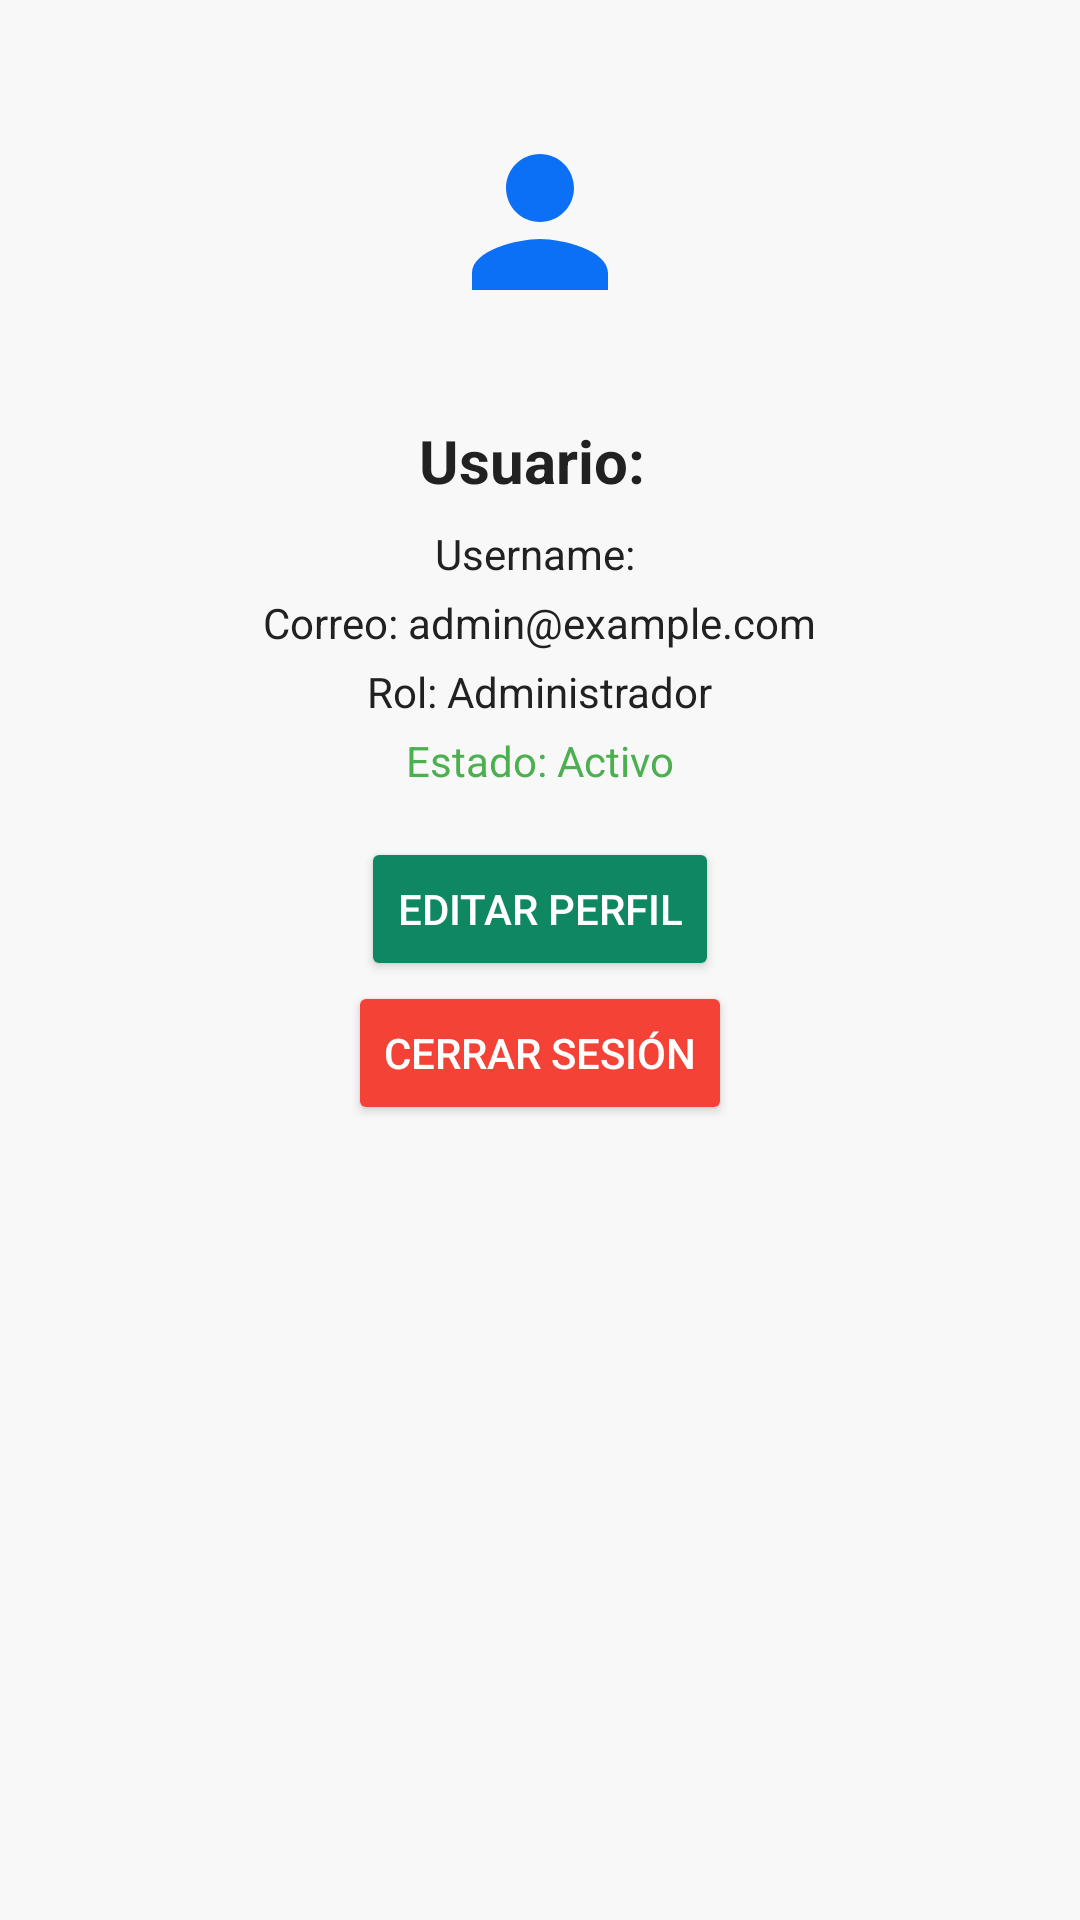

Reconstruct the res/layout file that produces this screen, plus the resources it refers to.
<!-- AndroidManifest.xml: application theme Theme.CrediGo -->
<!-- res/layout/fragment_perfil_admin.xml -->
<?xml version="1.0" encoding="utf-8"?>
<ScrollView xmlns:android="http://schemas.android.com/apk/res/android"
    android:layout_width="match_parent"
    android:layout_height="match_parent"
    xmlns:app="http://schemas.android.com/apk/res-auto"
    android:padding="24dp">

    <LinearLayout
        android:layout_width="match_parent"
        android:layout_height="wrap_content"
        android:orientation="vertical"
        android:gravity="center_horizontal">

        <ImageView
            android:id="@+id/profileImage"
            android:layout_width="100dp"
            android:layout_height="100dp"
            android:src="@drawable/ic_profile"
            android:layout_marginBottom="16dp"
            android:padding="16dp"/>

            <TextView
                android:id="@+id/tvNombreCompleto"
                android:layout_width="wrap_content"
                android:layout_height="wrap_content"
                android:textColor="@color/text_primary"
                android:text="Usuario: "
                android:textStyle="bold"
                android:textSize="20sp"
                android:layout_marginBottom="8dp" />

        <TextView
            android:id="@+id/tvUsername"
            android:layout_width="wrap_content"
            android:layout_height="wrap_content"
            android:textColor="@color/text_primary"
            android:text="Username: "
            android:layout_marginBottom="4dp" />

        <TextView
            android:id="@+id/tvCorreo"
            android:layout_width="wrap_content"
            android:layout_height="wrap_content"
            android:textColor="@color/text_primary"
            android:text="Correo: admin@example.com"
            android:layout_marginBottom="4dp" />

        <TextView
            android:id="@+id/tvRol"
            android:layout_width="wrap_content"
            android:layout_height="wrap_content"
            android:textColor="@color/text_primary"
            android:text="Rol: Administrador"
            android:layout_marginBottom="4dp" />

        <TextView
            android:id="@+id/tvEstado"
            android:layout_width="wrap_content"
            android:layout_height="wrap_content"
            android:text="Estado: Activo"
            android:layout_marginBottom="16dp"
            android:textColor="#4CAF50" />

        <Button
            android:id="@+id/btnEditarPerfil"
            android:layout_width="wrap_content"
            android:layout_height="wrap_content"
            android:text="Editar Perfil" />

        <Button
            android:id="@+id/btnCerrarSesion"
            android:layout_width="wrap_content"
            android:layout_height="wrap_content"
            android:text="Cerrar sesión"
            android:backgroundTint="#F44336" /> 

    </LinearLayout>
</ScrollView>
<!-- resources referenced by this layout -->
<resources>
  <color name="text_primary">#212121</color>
  <!-- drawable ic_profile (drawable) -->
  <vector xmlns:android="http://schemas.android.com/apk/res/android" android:height="24dp" android:tint="#0C70F7" android:viewportHeight="24" android:viewportWidth="24" android:width="24dp">
        
      <path android:fillColor="@android:color/white" android:pathData="M12,12c2.21,0 4,-1.79 4,-4s-1.79,-4 -4,-4 -4,1.79 -4,4 1.79,4 4,4zM12,14c-2.67,0 -8,1.34 -8,4v2h16v-2c0,-2.66 -5.33,-4 -8,-4z"/>
      
  </vector>
  <style name="Theme.CrediGo" parent="Theme.MaterialComponents.DayNight.NoActionBar">
          
          <item name="colorPrimary">@color/primary_green</item>
          <item name="colorPrimaryVariant">@color/primary_green</item>
          <item name="colorSecondary">@color/secondary_blue</item>
          <item name="colorSecondaryVariant">@color/purple_accent</item>
  
          
          <item name="android:windowBackground">@color/background</item>
  
          
          <item name="android:textColorPrimary">@color/text_primary</item>
          <item name="android:textColorSecondary">@color/text_secondary</item>
  
          
          <item name="colorButtonNormal">@color/button_background</item>
          <item name="android:textColor">@color/button_text</item>
  
          
          <item name="cardViewStyle">@style/CardViewStyle</item>
  
          
          <item name="materialButtonStyle">@style/Widget.CrediGo.Button</item>
      </style>
  <color name="primary_green">#108763</color>
  <color name="secondary_blue">#0C70F7</color>
  <color name="purple_accent">#9C27B0</color>
  <color name="background">#F8F8F8</color>
  <color name="text_secondary">#757575</color>
  <color name="button_background">#108763</color>
  <color name="button_text">#FFFFFF</color>
  <style name="CardViewStyle" parent="Widget.MaterialComponents.CardView">
          <item name="cardCornerRadius">16dp</item>
          <item name="cardElevation">6dp</item>
          <item name="cardBackgroundColor">@color/card_background</item>
      </style>
  <style name="Widget.CrediGo.Button" parent="Widget.MaterialComponents.Button">
          <item name="android:textColor">@color/button_text</item>
          <item name="backgroundTint">@color/primary_green</item>
          <item name="cornerRadius">12dp</item>
      </style>
  <color name="card_background">#FFFFFF</color>
</resources>
